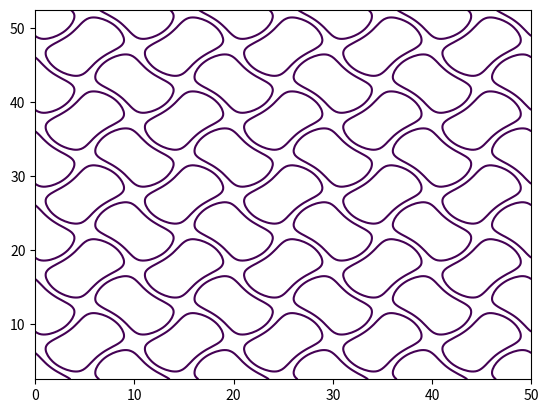

Reproduce this figure in Python. (Note: this script raises an exception after producing the figure.)
import matplotlib.pyplot as plt

from numpy import pi, cos, sin, linspace, meshgrid


n = 5

start_x = 0
L_x = 50
total_x = start_x+L_x

start_y = 2.5
L_y = 50
total_y = start_y+L_y


t = 0

x = linspace(start_x,total_x,250)
y = linspace(start_y,total_y,250)


def gyroid(x, y, n, L_x,L_y, t):
    tanım1 = (sin(2*pi*n*x/L_x) * cos(2*pi*n*y/L_y) + sin(2*pi*n*y/L_y) + cos(2*pi*n*x/L_x))
    return tanım1*tanım1 - t**2

XX, YY = meshgrid(x, y)
z = gyroid(XX, YY, n, L_x,L_y, t)

thickness = 0.15
contour = plt.contour(XX, YY, z,levels=[thickness])

# plt.colorbar()
plt.savefig('gyroid.pdf')
plt.show()

# dat0= contour.allsegs[0][0]
# plt.plot(dat0[:,0],dat0[:,1])
# plt.show()


# fig = plt.figure()
# ax = plt.axes(projection='3d')
# ax.contour3D(XX, YY, z, 100, cmap='jet')
# ax.set_xlabel('x')
# ax.set_ylabel('y')
# ax.set_zlabel('z')
# plt.savefig("3d.pdf")

top    = []
bottom = []
right  = []
left   = []

for voids in contour.allsegs:
    for index,void in enumerate(voids):
        with open('Voids/void'+str(index)+".asc", 'w') as fh:
            for x, y in void: 
                if x==start_x:
                    bottom.append([x,y])
                elif x==total_x:
                    right.append([x,y])
                elif y==start_y:
                    left.append([x,y])
                elif y==total_y:
                    top.append([x,y])
                fh.write('{} {}\n'.format(x, y))
                
        X, Y = void[:,0], void[:,1]
        plt.plot(X, Y)
plt.show()

# plt.plot(void[:,0], void[:,1])
# plt.show()

# def write_edge(liste, filename):
#     # Sort the coordinates first
#     if liste[0][0]==liste[1][0]:
#         liste = sorted(liste, key=lambda x: x[1])
#     else:
#         liste = sorted(liste, key=lambda x: x[0])
#     #Then write them into a file to be able to read from FreeCAD
#     with open('Edges/'+filename+".asc", 'w') as edge:
#         for x, y in liste: 
#             edge.write('{} {}\n'.format(x, y))
         


# write_edge(top, "top")
# write_edge(bottom, "bottom")
# write_edge(right, "right")
# write_edge(left, "left")
